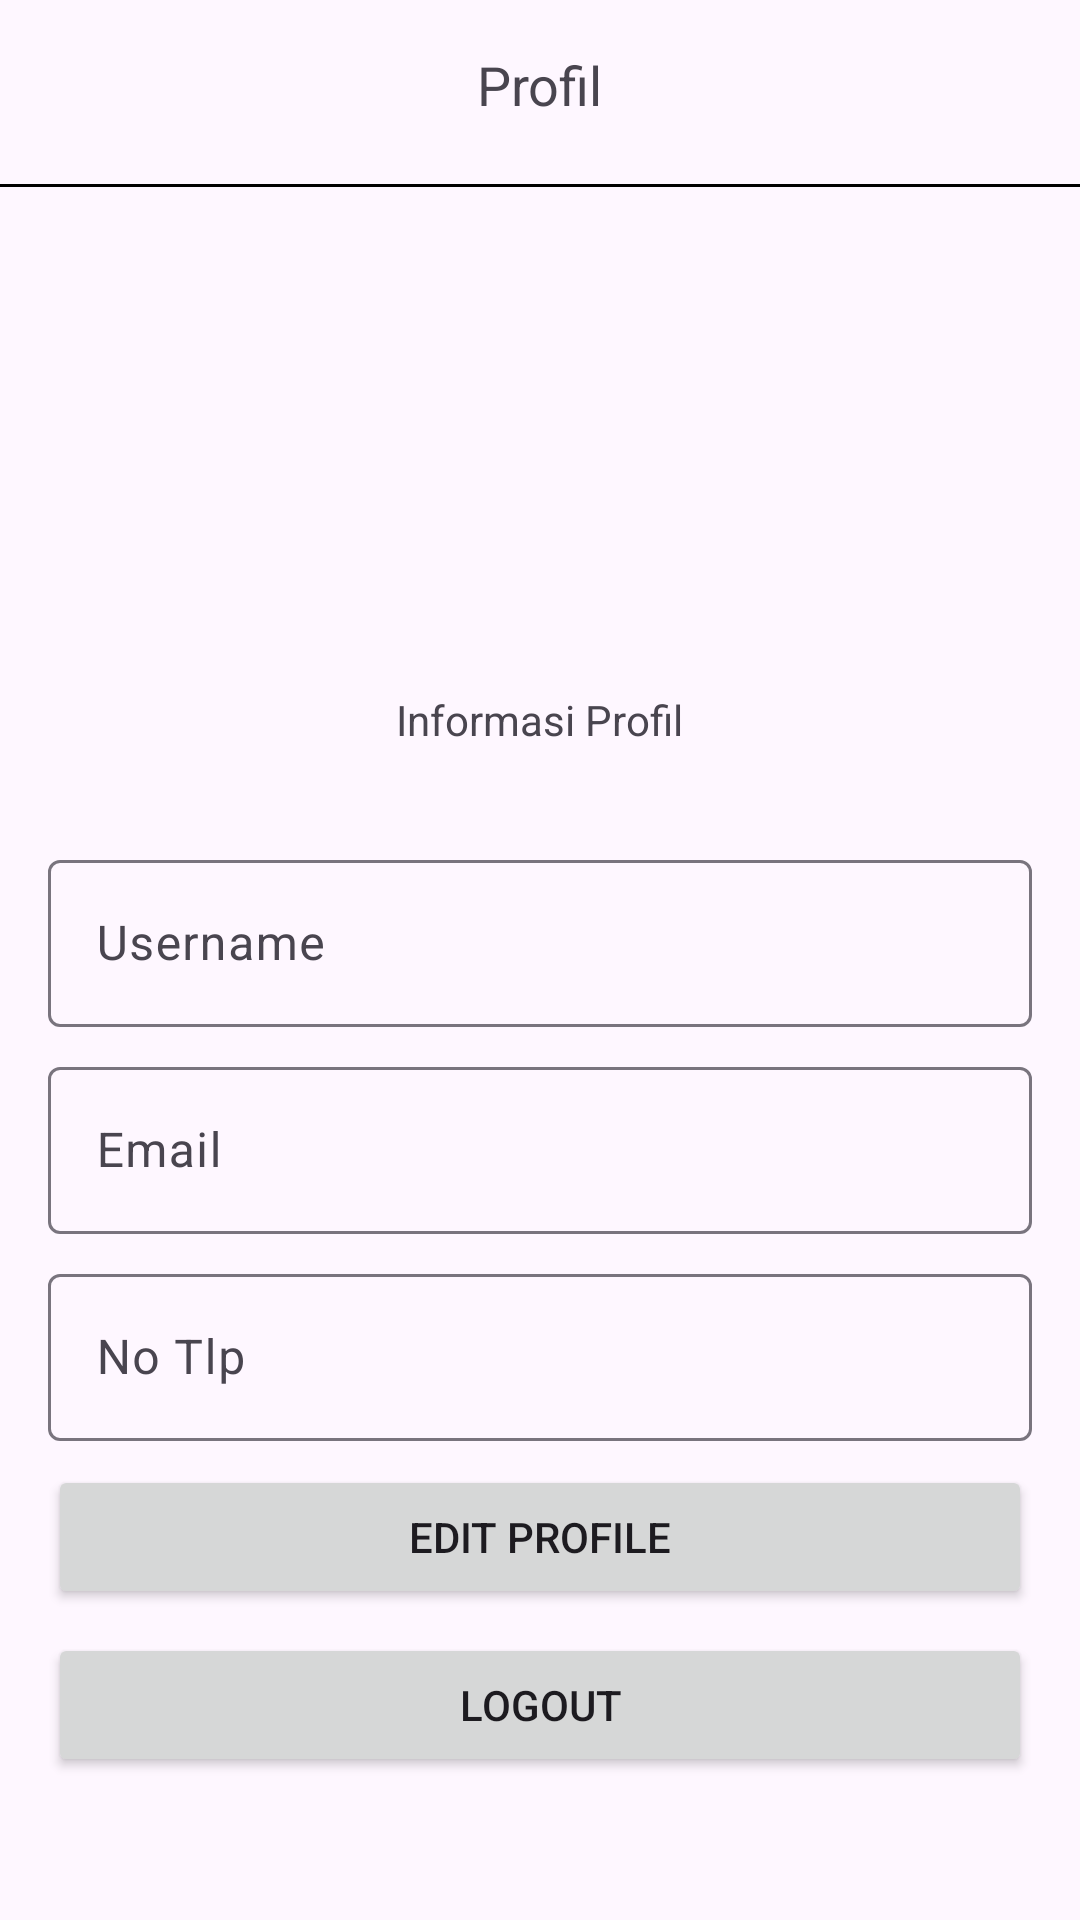

This screen was rendered from an Android layout file. Write that file and the resources it references.
<!-- AndroidManifest.xml: application theme Theme.Binarchallengech5 -->
<!-- res/layout/fragment_profile.xml -->
<?xml version="1.0" encoding="utf-8"?>
<FrameLayout xmlns:android="http://schemas.android.com/apk/res/android"
    xmlns:tools="http://schemas.android.com/tools"
    android:layout_width="match_parent"
    android:layout_height="match_parent"
    tools:context=".fragment.ProfileFragment">

    <LinearLayout
        android:layout_width="match_parent"
        android:layout_height="match_parent"
        android:orientation="vertical">
        <TextView
            android:id="@+id/txtprofile"
            android:layout_width="wrap_content"
            android:layout_height="wrap_content"
            android:text="Profil"
            android:textSize="18sp"
            android:layout_gravity="center"
            android:layout_marginTop="16dp"
            android:layout_marginBottom="16dp" />

        <View
            android:layout_width="match_parent"
            android:layout_height="1dp"
            android:layout_marginTop="5sp"
            android:layout_below="@id/txtprofile"
            android:background="#000000" />

        <ImageView
            android:layout_width="120dp"
            android:layout_height="120dp"
            android:src="@drawable/ic_user"
            android:layout_gravity="center"
            android:layout_marginTop="16dp"
            android:layout_marginBottom="16dp" />

        <TextView
            android:layout_width="wrap_content"
            android:layout_height="wrap_content"
            android:text="Informasi Profil"
            android:layout_gravity="center"
            android:layout_marginTop="16dp"
            android:layout_marginBottom="16dp" />

        <com.google.android.material.textfield.TextInputLayout
            android:layout_width="match_parent"
            android:layout_height="wrap_content"
            android:layout_marginTop="16dp"
            android:layout_marginLeft="16dp"
            android:layout_marginRight="16dp">

            <com.google.android.material.textfield.TextInputEditText
                android:id="@+id/usernameEditText"
                android:layout_width="match_parent"
                android:layout_height="wrap_content"
                android:textColorHint="@color/black"
                android:hint="Username"
                android:text=""/>

        </com.google.android.material.textfield.TextInputLayout>

        <com.google.android.material.textfield.TextInputLayout
            android:layout_width="match_parent"
            android:layout_height="wrap_content"
            android:layout_marginTop="8dp"
            android:layout_marginLeft="16dp"
            android:layout_marginRight="16dp">

            <com.google.android.material.textfield.TextInputEditText
                android:id="@+id/emailEditText"
                android:layout_width="match_parent"
                android:layout_height="wrap_content"
                android:textColorHint="@color/black"
                android:hint="Email"
                android:text=""
                android:inputType="textEmailAddress" />

        </com.google.android.material.textfield.TextInputLayout>

        <com.google.android.material.textfield.TextInputLayout
            android:layout_width="match_parent"
            android:layout_height="wrap_content"
            android:layout_marginTop="8dp"
            android:layout_marginLeft="16dp"
            android:layout_marginRight="16dp">

            <com.google.android.material.textfield.TextInputEditText
                android:id="@+id/phoneEditText"
                android:layout_width="match_parent"
                android:layout_height="wrap_content"
                android:textColorHint="@color/black"
                android:hint="No Tlp"
                android:text=""
                android:inputType="phone" />

        </com.google.android.material.textfield.TextInputLayout>
        <Button
            android:id="@+id/btEdit"
            android:layout_width="match_parent"
            android:layout_height="wrap_content"
            android:text="Edit Profile"
            android:layout_marginTop="8dp"
            android:layout_marginLeft="16dp"
            android:layout_marginRight="16dp" />
        <Button
            android:id="@+id/btLogout"
            android:layout_width="match_parent"
            android:layout_height="wrap_content"
            android:text="Logout"
            android:layout_marginTop="8dp"
            android:layout_marginLeft="16dp"
            android:layout_marginRight="16dp" />
    </LinearLayout>

</FrameLayout>
<!-- resources referenced by this layout -->
<resources>
  <style name="Theme.Binarchallengech5" parent="Base.Theme.Binarchallengech5" />
  <style name="Base.Theme.Binarchallengech5" parent="Theme.Material3.DayNight.NoActionBar">
          
          
      </style>
  <!-- not gathered from this repository: default colours our renderer supplied (Android Studio template values) -->
  <color name="black">#FF000000</color>
</resources>
